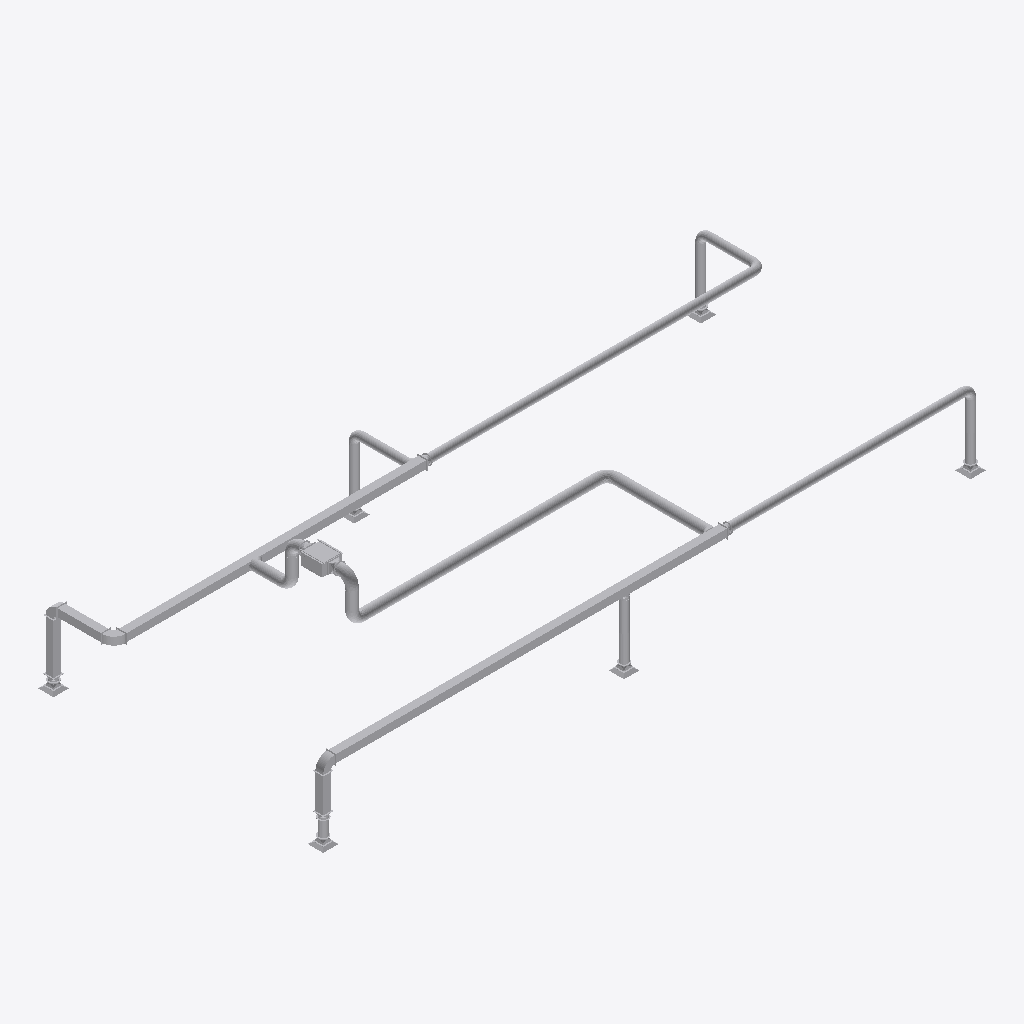
Isometric view of an IFC building model (IFC-SPF (STEP), schema IFC4, length unit millimetre), seen from the south-west, elements coloured by IFC class (only those large enough to see are counted): 56 other elements (light grey).
Extent 25.6 m × 11.0 m × 4.5 m (x, y, z). Storeys (2): Level 0 at 0.00 m; Level 1 at 4.00 m. Elements (58): 28 IfcDuctFitting, 23 IfcDuctSegment, 6 IfcAirTerminal, 1 IfcBuildingElementProxy.

HEADER;
FILE_DESCRIPTION(('ViewDefinition [ReferenceView_V1.2]','RevitIdentifiers [VersionGUID: 4b053f0b-2965-45b3-88c1-96201f90a096, NumberOfSaves: 2]','CoordinateReference [CoordinateBase: Shared Coordinates, ProjectSite: Default Site]'),'2;1');
FILE_NAME('Project Number','2024-07-26T08:39:34+05:30',(''),(''),'ODA SDAI 22.12','Autodesk Revit 23.1.40.56 (ENG) - IFC 23.3.1.0','');
FILE_SCHEMA(('IFC4'));
ENDSEC;
DATA;
#105=IFCPROJECT('1T1kBqCEX9RhVV3Ft1LeTM',#18,'Project Number',$,$,'Project Name','Project Status',(#100),#97);
#120=IFCSITE('1T1kBqCEX9RhVV3Ft1LeTK',#18,'Default',$,$,#119,$,$,.ELEMENT.,(51,30,23,112487),(0,-7,-37,-956022),0.0,$,$);
#110=IFCBUILDING('1T1kBqCEX9RhVV3Ft1LeTN',#18,'',$,$,#108,$,'',.ELEMENT.,$,$,#109);
#113=IFCBUILDINGSTOREY('3Zu5Bv0LOHrPC10026FoQQ',#18,'Level 0',$,'Level:8mm Head',#112,$,'Level 0',.ELEMENT.,0.0);
#117=IFCBUILDINGSTOREY('15Z0v90RiHrPC20026FoKR',#18,'Level 1',$,'Level:8mm Head',#116,$,'Level 1',.ELEMENT.,3999.999999999669);
#3993=IFCDUCTSEGMENT('0G1L222Lj83B_4a2DpVION',#18,'Rectangular Duct:Flanged Radius Bend / Shoe Branch:1351883',$,'Rectangular Duct:Flanged Radius Bend / Shoe Branch',#3984,#3992,'1351883',.NOTDEFINED.);
#574=IFCDUCTSEGMENT('0G1L222Lj83B_4a2DpVHck',#18,'Rectangular Duct:Flanged Radius Bend / Shoe Branch:1351538',$,'Rectangular Duct:Flanged Radius Bend / Shoe Branch',#564,#572,'1351538',.NOTDEFINED.);
#1369=IFCDUCTSEGMENT('0G1L222Lj83B_4a2DpVHb4',#18,'Round Duct:Pressed Radius Bend / Shoe Branch:1351576',$,'Round Duct:Pressed Radius Bend / Shoe Branch',#1358,#1368,'1351576',.NOTDEFINED.);
#4916=IFCDUCTSEGMENT('0G1L222Lj83B_4a2DpVIOg',#18,'Round Duct:Pressed Radius Bend / Shoe Branch:1351926',$,'Round Duct:Pressed Radius Bend / Shoe Branch',#4905,#4915,'1351926',.NOTDEFINED.);
#4504=IFCDUCTSEGMENT('0G1L222Lj83B_4a2DpVIO$',#18,'Round Duct:Pressed Radius Bend / Shoe Branch:1351907',$,'Round Duct:Pressed Radius Bend / Shoe Branch',#4493,#4503,'1351907',.NOTDEFINED.);
#4980=IFCDUCTSEGMENT('0G1L222Lj83B_4a2DpVIOa',#18,'Round Duct:Pressed Radius Bend / Shoe Branch:1351928',$,'Round Duct:Pressed Radius Bend / Shoe Branch',#4969,#4979,'1351928',.NOTDEFINED.);
#503=IFCBUILDINGELEMENTPROXY('0G1L222Lj83B_4a2DpVHkJ',#18,'Fan Coil Unit - Ceiling Ducted - CHW:282 LPS:1350991',$,'Fan Coil Unit - Ceiling Ducted - CHW:282 LPS',#502,#499,'1350991',.NOTDEFINED.);
#805=IFCDUCTSEGMENT('0G1L222Lj83B_4a2DpVHcc',#18,'Rectangular Duct:Flanged Radius Bend / Shoe Branch:1351546',$,'Rectangular Duct:Flanged Radius Bend / Shoe Branch',#796,#804,'1351546',.NOTDEFINED.);
#656=IFCDUCTSEGMENT('0G1L222Lj83B_4a2DpVHcl',#18,'Rectangular Duct:Flanged Radius Bend / Shoe Branch:1351539',$,'Rectangular Duct:Flanged Radius Bend / Shoe Branch',#647,#655,'1351539',.NOTDEFINED.);
#4056=IFCDUCTSEGMENT('0G1L222Lj83B_4a2DpVIOD',#18,'Rectangular Duct:Flanged Radius Bend / Shoe Branch:1351889',$,'Rectangular Duct:Flanged Radius Bend / Shoe Branch',#4047,#4055,'1351889',.NOTDEFINED.);
#1433=IFCDUCTSEGMENT('0G1L222Lj83B_4a2DpVHb2',#18,'Round Duct:Pressed Radius Bend / Shoe Branch:1351582',$,'Round Duct:Pressed Radius Bend / Shoe Branch',#1422,#1432,'1351582',.NOTDEFINED.);
#1165=IFCDUCTSEGMENT('0G1L222Lj83B_4a2DpVHbU',#18,'Round Duct:Pressed Radius Bend / Shoe Branch:1351554',$,'Round Duct:Pressed Radius Bend / Shoe Branch',#1153,#1163,'1351554',.NOTDEFINED.);
#1304=IFCDUCTSEGMENT('0G1L222Lj83B_4a2DpVHbA',#18,'Round Duct:Pressed Radius Bend / Shoe Branch:1351574',$,'Round Duct:Pressed Radius Bend / Shoe Branch',#1293,#1303,'1351574',.NOTDEFINED.);
#1241=IFCDUCTSEGMENT('0G1L222Lj83B_4a2DpVHbL',#18,'Round Duct:Pressed Radius Bend / Shoe Branch:1351561',$,'Round Duct:Pressed Radius Bend / Shoe Branch',#1230,#1240,'1351561',.NOTDEFINED.);
#5093=IFCDUCTFITTING('0G1L222Lj83B_4a2DpVIOZ',#18,'Round Pressed Bend - Slip Joint:Medium Radius:1351935',$,'Round Pressed Bend - Slip Joint:Medium Radius',#5092,#5089,'1351935',.NOTDEFINED.);
#740=IFCDUCTFITTING('0G1L222Lj83B_4a2DpVHce',#18,'Rectangular Medium Radius Bend - Flanged:Standard:1351540',$,'Rectangular Medium Radius Bend - Flanged:Standard',#739,#736,'1351540',.NOTDEFINED.);
#5253=IFCDUCTFITTING('0G1L222Lj83B_4a2DpVIVM',#18,'Rectangular Medium Radius Bend - Flanged:Standard:1351946',$,'Rectangular Medium Radius Bend - Flanged:Standard',#5252,#5249,'1351946',.NOTDEFINED.);
#4319=IFCDUCTSEGMENT('0G1L222Lj83B_4a2DpVIO0',#18,'Round Duct:Pressed Radius Bend / Shoe Branch:1351900',$,'Round Duct:Pressed Radius Bend / Shoe Branch',#4308,#4318,'1351900',.NOTDEFINED.);
#4568=IFCDUCTSEGMENT('0G1L222Lj83B_4a2DpVIOr',#18,'Round Duct:Pressed Radius Bend / Shoe Branch:1351913',$,'Round Duct:Pressed Radius Bend / Shoe Branch',#4557,#4567,'1351913',.NOTDEFINED.);
#4652=IFCDUCTSEGMENT('0G1L222Lj83B_4a2DpVIOs',#18,'Flex Duct Round:Flex - Round:1351914',$,'Flex Duct Round:Flex - Round',#4620,#4651,'1351914',.FLEXIBLESEGMENT.);
#4403=IFCDUCTSEGMENT('0G1L222Lj83B_4a2DpVIO1',#18,'Flex Duct Round:Flex - Round:1351901',$,'Flex Duct Round:Flex - Round',#4371,#4402,'1351901',.FLEXIBLESEGMENT.);
#2397=IFCDUCTSEGMENT('0G1L222Lj83B_4a2DpVHbn',#18,'Round Duct:Pressed Radius Bend / Shoe Branch:1351597',$,'Round Duct:Pressed Radius Bend / Shoe Branch',#2386,#2396,'1351597',.NOTDEFINED.);
#3507=IFCDUCTFITTING('0G1L222Lj83B_4a2DpVHbd',#18,'Round Pressed Bend - Slip Joint:Medium Radius:1351611',$,'Round Pressed Bend - Slip Joint:Medium Radius',#3506,#3503,'1351611',.NOTDEFINED.);
#2334=IFCDUCTSEGMENT('0G1L222Lj83B_4a2DpVHbt',#18,'Round Duct:Pressed Radius Bend / Shoe Branch:1351595',$,'Round Duct:Pressed Radius Bend / Shoe Branch',#2323,#2333,'1351595',.NOTDEFINED.);
#5128=IFCDUCTFITTING('0G1L222Lj83B_4a2DpVIVV',#18,'Round Pressed Bend - Slip Joint:Medium Radius:1351939',$,'Round Pressed Bend - Slip Joint:Medium Radius',#5127,#5124,'1351939',.NOTDEFINED.);
#4853=IFCDUCTSEGMENT('0G1L222Lj83B_4a2DpVIOe',#18,'Round Duct:Pressed Radius Bend / Shoe Branch:1351924',$,'Round Duct:Pressed Radius Bend / Shoe Branch',#4842,#4852,'1351924',.NOTDEFINED.);
#5163=IFCDUCTFITTING('0G1L222Lj83B_4a2DpVIVR',#18,'Round Pressed Bend - Slip Joint:Medium Radius:1351943',$,'Round Pressed Bend - Slip Joint:Medium Radius',#5162,#5159,'1351943',.NOTDEFINED.);
#3472=IFCDUCTFITTING('0G1L222Lj83B_4a2DpVHbh',#18,'Round Pressed Bend - Slip Joint:Medium Radius:1351607',$,'Round Pressed Bend - Slip Joint:Medium Radius',#3471,#3468,'1351607',.NOTDEFINED.);
#3597=IFCDUCTFITTING('0G1L222Lj83B_4a2DpVHaS',#18,'Rectangular Medium Radius Bend - Flanged:Standard:1351616',$,'Rectangular Medium Radius Bend - Flanged:Standard',#3596,#3593,'1351616',.NOTDEFINED.);
#4142=IFCDUCTSEGMENT('0G1L222Lj83B_4a2DpVIOE',#18,'Flex Duct Round:Flex - Round:1351890',$,'Flex Duct Round:Flex - Round',#4109,#4140,'1351890',.FLEXIBLESEGMENT.);
#5038=IFCDUCTFITTING('0G1L222Lj83B_4a2DpVIOY',#18,'Rectangular - Round Transformation - Flanged:Standard:1351934',$,'Rectangular - Round Transformation - Flanged:Standard',#5037,#5034,'1351934',.NOTDEFINED.);
#5372=IFCDUCTFITTING('0G1L222Lj83B_4a2DpVIVX',#18,'Round Pressed Bend - Slip Joint:Medium Radius:1351997',$,'Round Pressed Bend - Slip Joint:Medium Radius',#5371,#5368,'1351997',.NOTDEFINED.);
#4747=IFCDUCTFITTING('0G1L222Lj83B_4a2DpVIOo',#18,'Round Pressed Bend - Slip Joint:Medium Radius:1351918',$,'Round Pressed Bend - Slip Joint:Medium Radius',#4746,#4743,'1351918',.NOTDEFINED.);
#5462=IFCDUCTFITTING('0G1L222Lj83B_4a2DpVIU$',#18,'Round Pressed Bend - Slip Joint:Medium Radius:1352035',$,'Round Pressed Bend - Slip Joint:Medium Radius',#5461,#5458,'1352035',.NOTDEFINED.);
#2216=IFCDUCTFITTING('0G1L222Lj83B_4a2DpVHbx',#18,'Round Pressed Bend - Slip Joint:Medium Radius:1351591',$,'Round Pressed Bend - Slip Joint:Medium Radius',#2215,#2212,'1351591',.NOTDEFINED.);
#154=IFCAIRTERMINAL('0G1L222Lj83B_4a2DpVHlx',#18,'Supply Diffuser:600 x 600 Face 300 x 300 Connection:1350951',$,'Supply Diffuser:600 x 600 Face 300 x 300 Connection',#153,#150,'1350951',.NOTDEFINED.);
#359=IFCAIRTERMINAL('0G1L222Lj83B_4a2DpVHkP',#18,'Return Diffuser:600 x 600 Face 300 x 300 Connection:1350981',$,'Return Diffuser:600 x 600 Face 300 x 300 Connection',#358,#355,'1350981',.NOTDEFINED.);
#330=IFCAIRTERMINAL('0G1L222Lj83B_4a2DpVHkS',#18,'Return Diffuser:600 x 600 Face 300 x 300 Connection:1350976',$,'Return Diffuser:600 x 600 Face 300 x 300 Connection',#329,#326,'1350976',.NOTDEFINED.);
#284=IFCAIRTERMINAL('0G1L222Lj83B_4a2DpVHld',#18,'Return Diffuser:600 x 600 Face 300 x 300 Connection:1350971',$,'Return Diffuser:600 x 600 Face 300 x 300 Connection',#283,#280,'1350971',.NOTDEFINED.);
#241=IFCAIRTERMINAL('0G1L222Lj83B_4a2DpVHll',#18,'Supply Diffuser:600 x 600 Face 300 x 300 Connection:1350963',$,'Supply Diffuser:600 x 600 Face 300 x 300 Connection',#240,#237,'1350963',.NOTDEFINED.);
#4203=IFCDUCTFITTING('0G1L222Lj83B_4a2DpVIO8',#18,'Rectangular - Round Transformation - Flanged:Standard:1351892',$,'Rectangular - Round Transformation - Flanged:Standard',#4202,#4199,'1351892',.NOTDEFINED.);
#4692=IFCDUCTFITTING('0G1L222Lj83B_4a2DpVIOn',#18,'Rectangular - Round Transformation - Flanged:Standard:1351917',$,'Rectangular - Round Transformation - Flanged:Standard',#4691,#4688,'1351917',.NOTDEFINED.);
#212=IFCAIRTERMINAL('0G1L222Lj83B_4a2DpVHlo',#18,'Supply Diffuser:600 x 600 Face 300 x 300 Connection:1350958',$,'Supply Diffuser:600 x 600 Face 300 x 300 Connection',#211,#208,'1350958',.NOTDEFINED.);
#4443=IFCDUCTFITTING('0G1L222Lj83B_4a2DpVIOy',#18,'Rectangular - Round Transformation - Flanged:Standard:1351904',$,'Rectangular - Round Transformation - Flanged:Standard',#4442,#4439,'1351904',.NOTDEFINED.);
#1103=IFCDUCTFITTING('0G1L222Lj83B_4a2DpVHcZ',#18,'Rectangular - Round Transformation - Flanged:Standard:1351551',$,'Rectangular - Round Transformation - Flanged:Standard',#1102,#1099,'1351551',.NOTDEFINED.);
#3542=IFCDUCTFITTING('0G1L222Lj83B_4a2DpVHbZ',#18,'Rectangular - Round Transformation - Flanged:Standard:1351615',$,'Rectangular - Round Transformation - Flanged:Standard',#3541,#3538,'1351615',.NOTDEFINED.);
#4258=IFCDUCTFITTING('0G1L222Lj83B_4a2DpVIO9',#18,'Rectangular - Round Transformation - Flanged:Standard:1351893',$,'Rectangular - Round Transformation - Flanged:Standard',#4257,#4254,'1351893',.NOTDEFINED.);
#5497=IFCDUCTFITTING('0G1L222Lj83B_4a2DpVIUx',#18,'Rectangular - Round Transformation - Flanged:Standard:1352039',$,'Rectangular - Round Transformation - Flanged:Standard',#5496,#5493,'1352039',.NOTDEFINED.);
#1031=IFCDUCTFITTING('0G1L222Lj83B_4a2DpVHcX',#18,'Rectangular - Round Transformation - Flanged:Standard:1351549',$,'Rectangular - Round Transformation - Flanged:Standard',#1030,#1027,'1351549',.NOTDEFINED.);
#2639=IFCDUCTFITTING('0G1L222Lj83B_4a2DpVHbg',#18,'Rectangular - Round Transformation - Flanged:Standard:1351606',$,'Rectangular - Round Transformation - Flanged:Standard',#2638,#2635,'1351606',.NOTDEFINED.);
#3953=IFCDUCTFITTING('0G1L222Lj83B_4a2DpVHaJ',#18,'Round Shoe Branch - Slip Joint:Standard:1351631',$,'Round Shoe Branch - Slip Joint:Standard',#3952,#3949,'1351631',.NOTDEFINED.);
#5198=IFCDUCTFITTING('0G1L222Lj83B_4a2DpVIVL',#18,'Rectangular - Round Transformation - Flanged:Standard:1351945',$,'Rectangular - Round Transformation - Flanged:Standard',#5197,#5194,'1351945',.NOTDEFINED.);
#5407=IFCDUCTFITTING('0G1L222Lj83B_4a2DpVIUT',#18,'Rectangular - Round Transformation - Flanged:Standard:1352001',$,'Rectangular - Round Transformation - Flanged:Standard',#5406,#5403,'1352001',.NOTDEFINED.);
#5336=IFCDUCTFITTING('0G1L222Lj83B_4a2DpVIVJ',#18,'Round Shoe Branch - Slip Joint:Standard:1351951',$,'Round Shoe Branch - Slip Joint:Standard',#5335,#5332,'1351951',.NOTDEFINED.);
#3769=IFCDUCTFITTING('0G1L222Lj83B_4a2DpVHaP',#18,'Round Shoe Branch - Slip Joint:Standard:1351621',$,'Round Shoe Branch - Slip Joint:Standard',#3768,#3765,'1351621',.NOTDEFINED.);
#5300=IFCDUCTFITTING('0G1L222Lj83B_4a2DpVIVH',#18,'Round Shoe Branch - Slip Joint:Standard:1351949',$,'Round Shoe Branch - Slip Joint:Standard',#5299,#5296,'1351949',.NOTDEFINED.);
ENDSEC;
